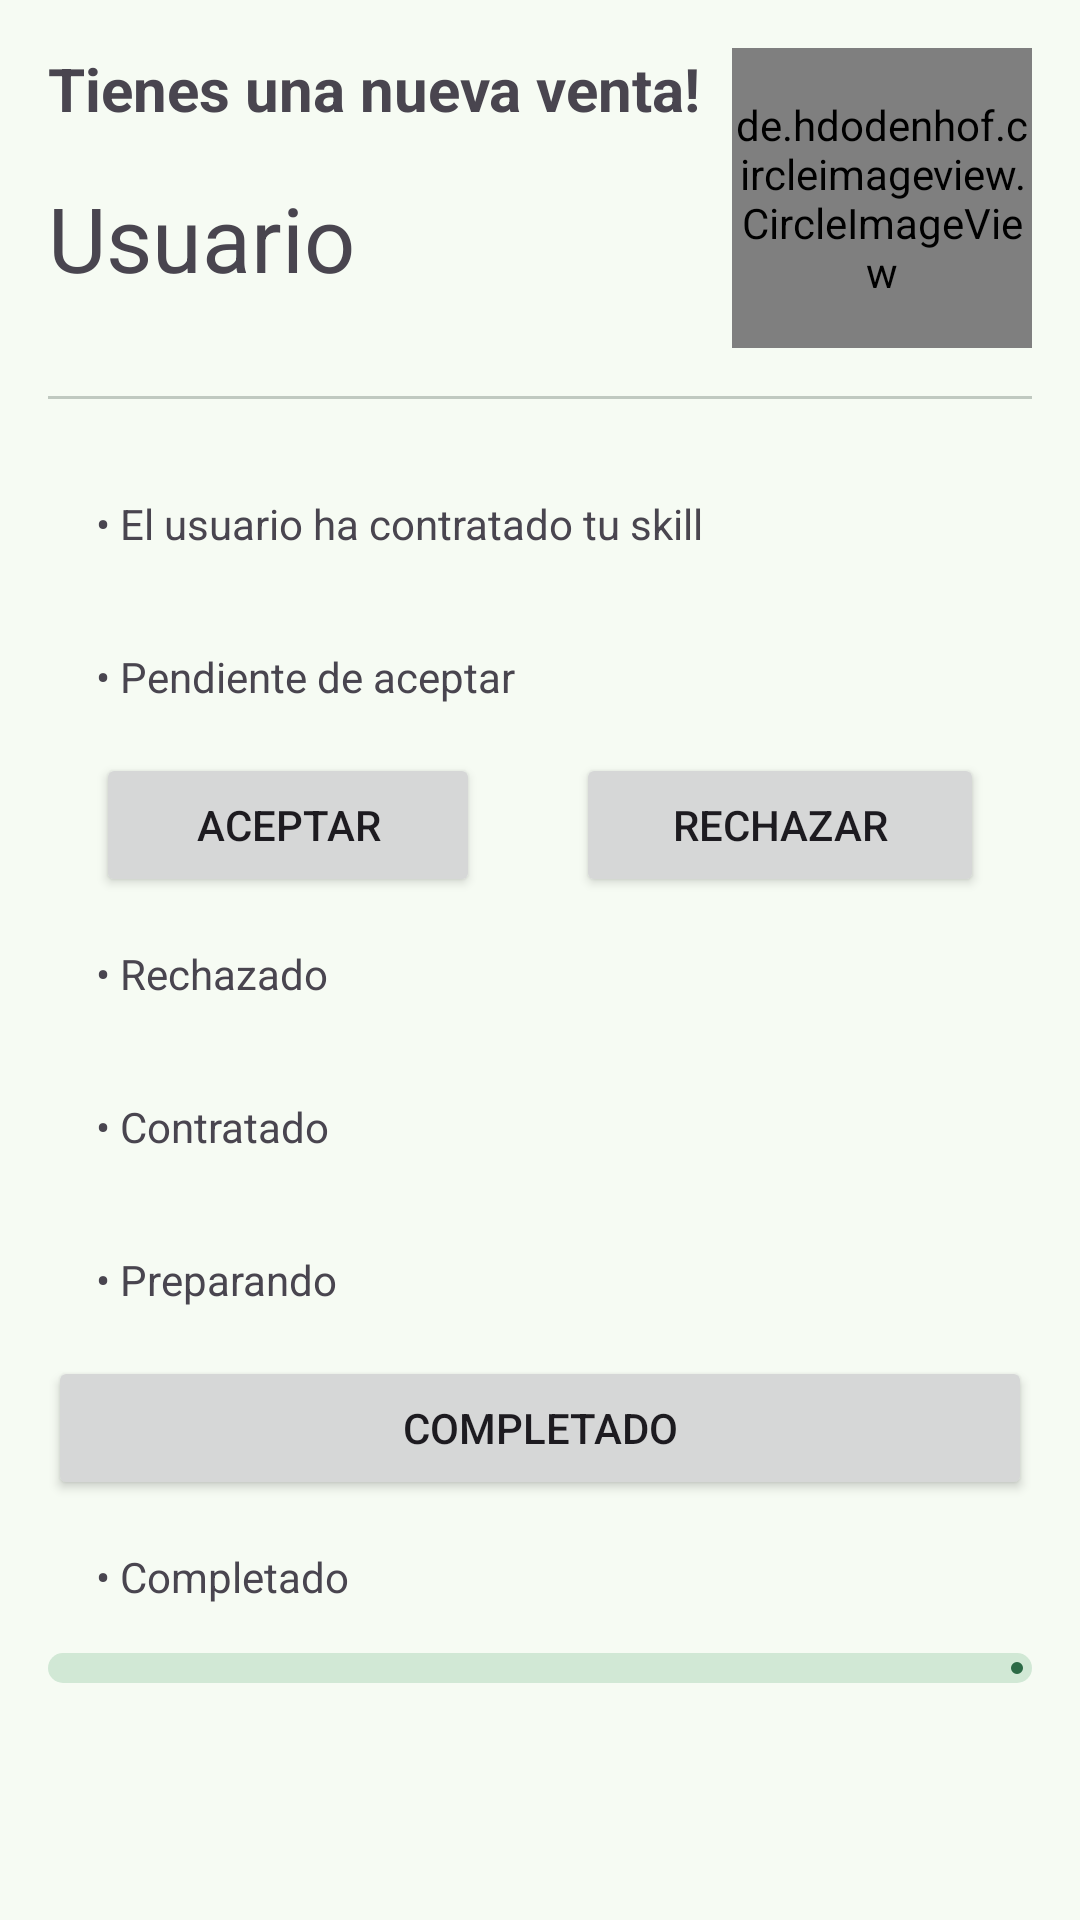

Here is an Android app screen rendered from its layout file. Give the layout XML and the strings, colors and styles it references.
<!-- AndroidManifest.xml: application theme Base.Theme.ArmoniaSkills -->
<!-- res/layout/bottom_sheet_venta.xml -->
<?xml version="1.0" encoding="utf-8"?>
<FrameLayout xmlns:android="http://schemas.android.com/apk/res/android"
    android:layout_width="match_parent"
    android:layout_height="match_parent"
    xmlns:app="http://schemas.android.com/apk/res-auto"
    android:padding="@dimen/margen">

    <LinearLayout
        android:layout_width="match_parent"
        android:layout_height="wrap_content"
        android:orientation="vertical">

        <LinearLayout
            android:layout_width="match_parent"
            android:layout_height="wrap_content"
            android:orientation="horizontal">


            <LinearLayout
                android:layout_width="0dp"
                android:layout_height="wrap_content"
                android:layout_weight="1"
                android:orientation="vertical">

                <TextView
                    android:layout_width="wrap_content"
                    android:layout_height="wrap_content"
                    android:text="Tienes una nueva venta!"
                    android:textSize="20sp"
                    android:textStyle="bold" />

                <TextView
                    android:layout_width="wrap_content"
                    android:layout_height="wrap_content"
                    android:textSize="30dp"
                    android:paddingVertical="@dimen/margen"
                    android:text="Usuario" />

            </LinearLayout>


            <de.hdodenhof.circleimageview.CircleImageView
                android:layout_width="100dp"
                android:layout_height="100dp"
                android:src="@drawable/user" />

        </LinearLayout>

        <com.google.android.material.divider.MaterialDivider
            android:layout_width="match_parent"
            android:layout_height="wrap_content"
            android:layout_marginVertical="@dimen/margen" />

        <TextView
            android:id="@+id/tvEstadoVenta1"
            android:layout_width="match_parent"
            android:layout_height="wrap_content"
            android:padding="@dimen/margen"
            android:text="• El usuario ha contratado tu skill" />

        <TextView
            android:id="@+id/tvEstadoVenta2"
            android:layout_width="match_parent"
            android:layout_height="wrap_content"
            android:padding="@dimen/margen"
            android:text="• Pendiente de aceptar" />

        <LinearLayout
            android:id="@+id/llBotonesVenta"
            style="?android:attr/buttonBarStyle"
            android:layout_width="match_parent"
            android:layout_height="wrap_content">

            <Button
                android:id="@+id/btnAceptarVenta"
                android:layout_width="wrap_content"
                android:layout_height="wrap_content"
                android:layout_marginHorizontal="@dimen/margen"
                android:layout_weight="1"
                android:text="Aceptar" />

            <Button
                android:id="@+id/btnRechazarVenta"
                android:layout_width="wrap_content"
                android:layout_height="wrap_content"
                android:layout_marginHorizontal="@dimen/margen"
                android:layout_weight="1"
                android:text="Rechazar" />

        </LinearLayout>

        <TextView
            android:id="@+id/tvEstadoVenta3"
            android:layout_width="match_parent"
            android:layout_height="wrap_content"
            android:padding="@dimen/margen"
            android:text="• Rechazado" />

        <TextView
            android:id="@+id/tvEstadoVenta4"
            android:layout_width="match_parent"
            android:layout_height="wrap_content"
            android:padding="@dimen/margen"
            android:text="• Contratado" />

        <TextView
            android:id="@+id/tvEstadoVenta5"
            android:layout_width="match_parent"
            android:layout_height="wrap_content"
            android:padding="@dimen/margen"
            android:text="• Preparando" />

        <Button
            android:id="@+id/btnVentaCompletado"
            android:layout_width="match_parent"
            android:layout_height="wrap_content"
            android:text="Completado" />

        <TextView
            android:id="@+id/tvEstadoVenta7"
            android:layout_width="match_parent"
            android:layout_height="wrap_content"
            android:padding="@dimen/margen"
            android:text="• Completado" />

        <com.google.android.material.progressindicator.LinearProgressIndicator
            android:layout_width="match_parent"
            android:layout_height="wrap_content"
            app:trackCornerRadius="10dp"
            app:trackThickness="10dp"
            android:progress="65" />


    </LinearLayout>


</FrameLayout>
<!-- resources referenced by this layout -->
<resources>
  <dimen name="margen">16dp</dimen>
  <color name="md_theme_primary">#2C6A46</color>
  <color name="md_theme_onPrimary">#FFFFFF</color>
  <color name="md_theme_primaryContainer">#AFF1C3</color>
  <color name="md_theme_onPrimaryContainer">#00210F</color>
  <color name="md_theme_secondary">#4F6354</color>
  <color name="md_theme_onSecondary">#FFFFFF</color>
  <color name="md_theme_secondaryContainer">#D1E8D5</color>
  <color name="md_theme_onSecondaryContainer">#0C1F13</color>
  <color name="md_theme_tertiary">#3B6470</color>
  <color name="md_theme_onTertiary">#FFFFFF</color>
  <color name="md_theme_tertiaryContainer">#BEEAF7</color>
  <color name="md_theme_onTertiaryContainer">#001F26</color>
  <color name="md_theme_error">#BA1A1A</color>
  <color name="md_theme_onError">#FFFFFF</color>
  <color name="md_theme_errorContainer">#FFDAD6</color>
  <color name="md_theme_onErrorContainer">#410002</color>
  <color name="md_theme_background">#F6FBF3</color>
  <color name="md_theme_onBackground">#181D19</color>
  <color name="md_theme_surface">#F6FBF3</color>
  <color name="md_theme_onSurface">#181D19</color>
  <color name="md_theme_surfaceVariant">#DCE5DB</color>
  <color name="md_theme_onSurfaceVariant">#414942</color>
  <color name="md_theme_outline">#717971</color>
  <color name="md_theme_outlineVariant">#C0C9C0</color>
  <color name="md_theme_inverseSurface">#2C322D</color>
  <color name="md_theme_inverseOnSurface">#EDF2EB</color>
  <color name="md_theme_inversePrimary">#94D5A8</color>
  <color name="md_theme_primaryFixed">#AFF1C3</color>
  <color name="md_theme_onPrimaryFixed">#00210F</color>
  <color name="md_theme_primaryFixedDim">#94D5A8</color>
  <color name="md_theme_onPrimaryFixedVariant">#0D5130</color>
  <color name="md_theme_secondaryFixed">#D1E8D5</color>
  <color name="md_theme_onSecondaryFixed">#0C1F13</color>
  <color name="md_theme_secondaryFixedDim">#B6CCB9</color>
  <color name="md_theme_onSecondaryFixedVariant">#374B3D</color>
  <color name="md_theme_tertiaryFixed">#BEEAF7</color>
  <color name="md_theme_onTertiaryFixed">#001F26</color>
  <color name="md_theme_tertiaryFixedDim">#A3CDDB</color>
  <color name="md_theme_onTertiaryFixedVariant">#214C58</color>
  <color name="md_theme_surfaceDim">#D6DBD4</color>
  <color name="md_theme_surfaceBright">#F6FBF3</color>
  <color name="md_theme_surfaceContainerLowest">#FFFFFF</color>
  <color name="md_theme_surfaceContainerLow">#F0F5EE</color>
  <color name="md_theme_surfaceContainer">#EAEFE8</color>
  <color name="md_theme_surfaceContainerHigh">#E5EAE2</color>
  <color name="md_theme_surfaceContainerHighest">#DFE4DD</color>
</resources>
